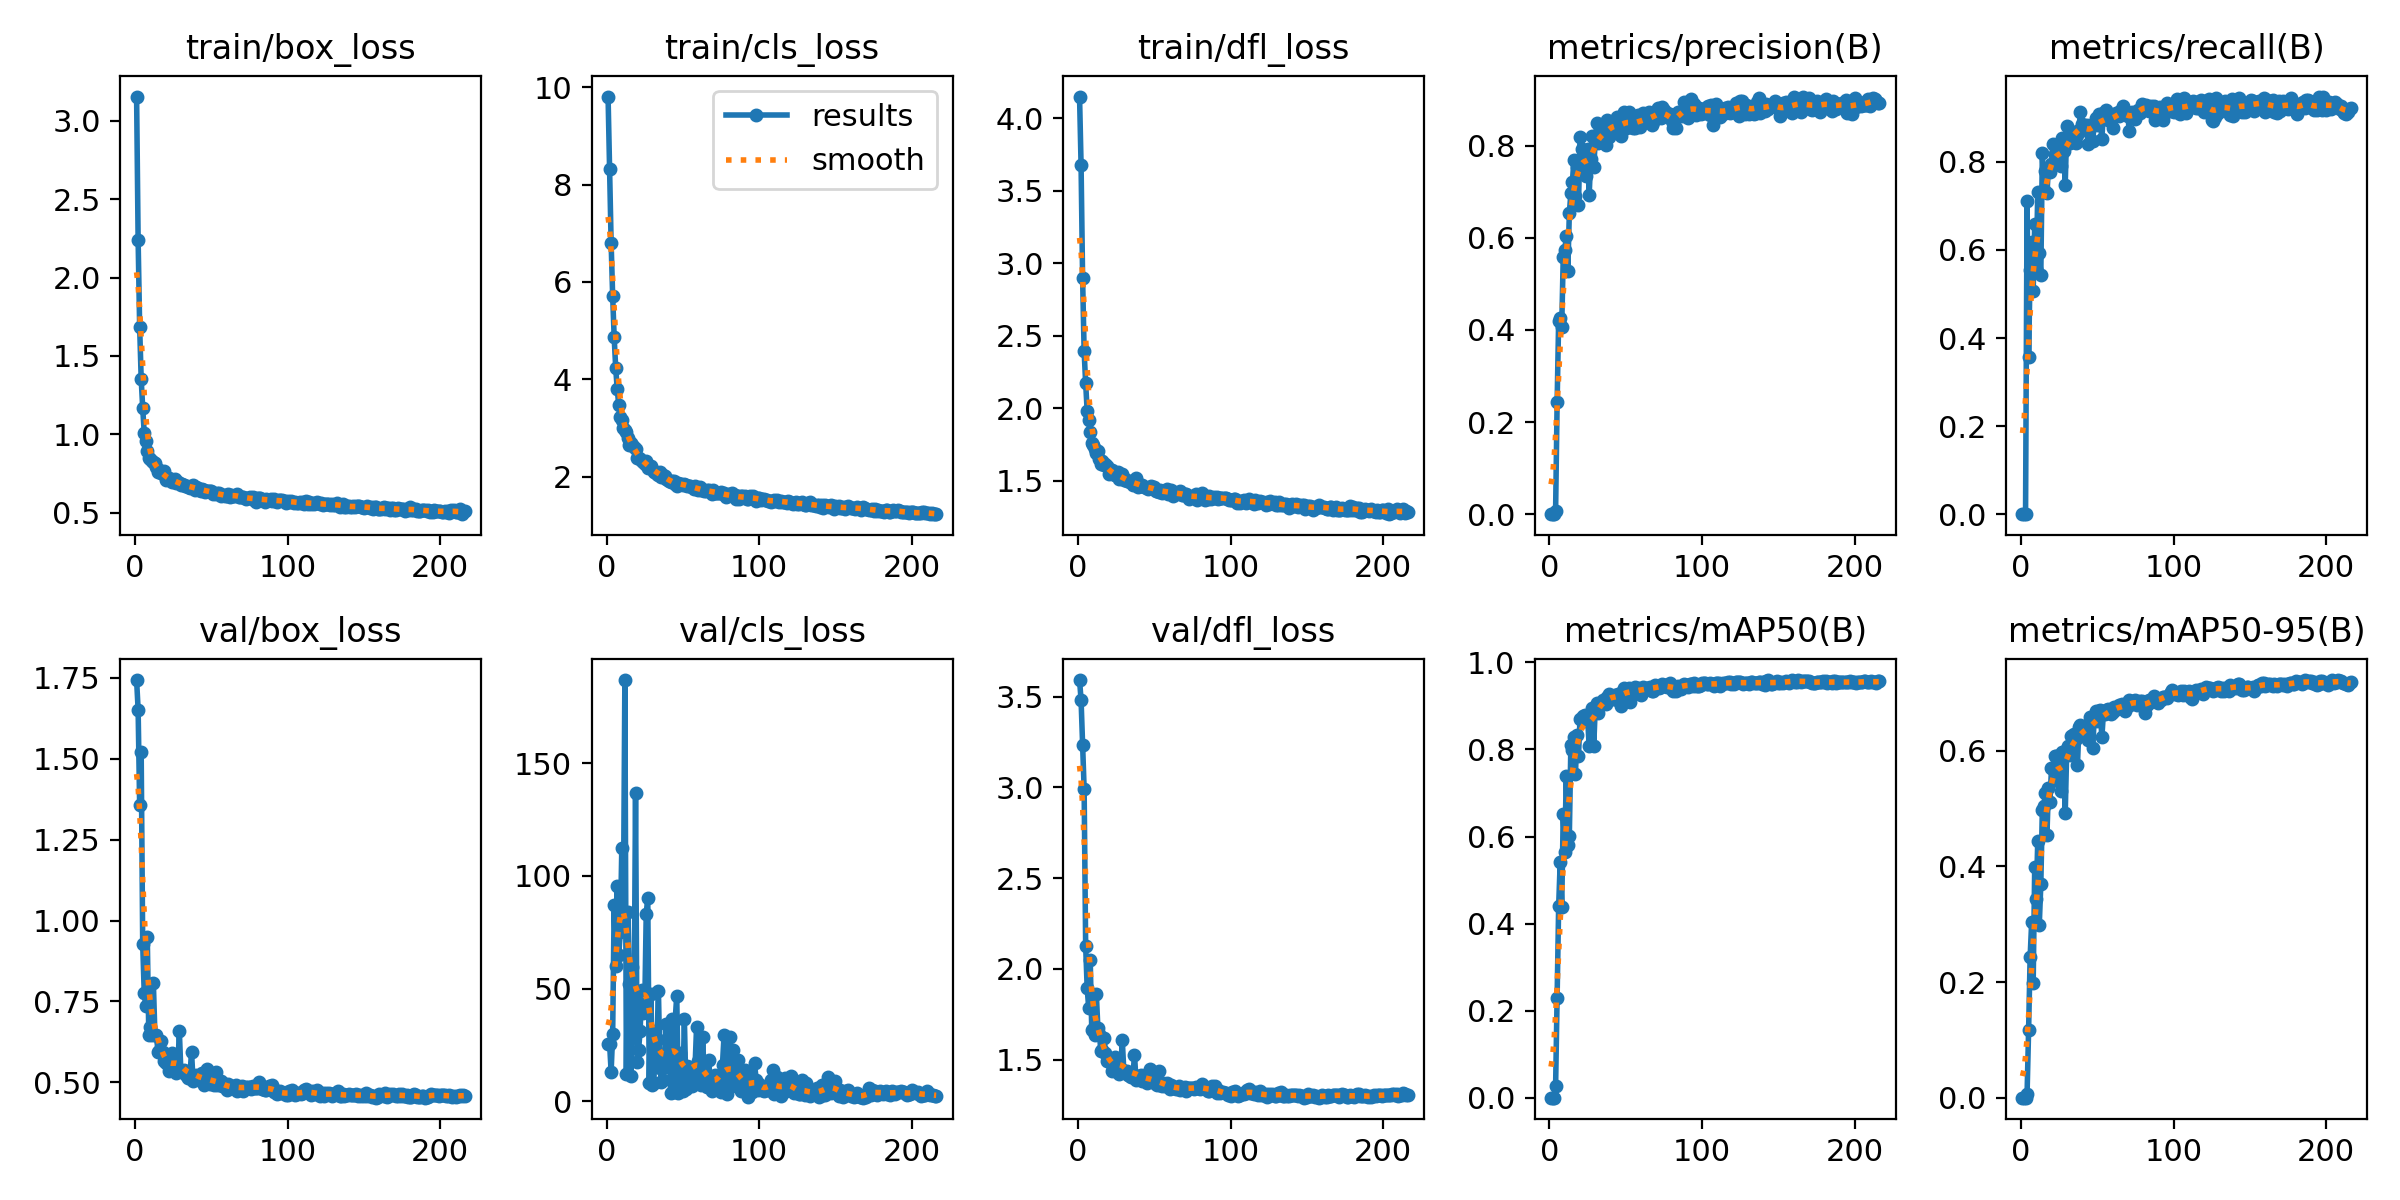

The table this chart was drawn from, first rows:
epoch, train/box_loss, train/cls_loss, train/dfl_loss, metrics/precision(B), metrics/recall(B), metrics/mAP50(B), metrics/mAP50-95(B), val/box_loss, val/cls_loss, val/dfl_loss, lr/pg0, lr/pg1, lr/pg2
1, 3.155, 9.809, 4.148, 0, 0, 0, 0, 1.743, 25.53, 3.592, 0.0002285, 0.0002285, 0.0002285
2, 2.24, 8.331, 3.675, 0, 0, 0, 0, 1.652, 25.49, 3.482, 0.0004626, 0.0004626, 0.0004626
3, 1.687, 6.808, 2.897, 0, 0, 0, 0, 1.356, 13.1, 3.232, 0.0006951, 0.0006951, 0.0006951
4, 1.355, 5.717, 2.392, 0.0076, 0.7123, 0.02623, 0.00663, 1.522, 29.7, 2.992, 0.0007069, 0.0007069, 0.0007069
5, 1.168, 4.862, 2.172, 0.2429, 0.3575, 0.2281, 0.117, 0.9276, 87.13, 2.128, 0.0007046, 0.0007046, 0.0007046
6, 1.009, 4.233, 1.979, 0.4205, 0.5542, 0.4395, 0.2432, 0.775, 59.84, 1.893, 0.0007022, 0.0007022, 0.0007022
7, 0.9576, 3.793, 1.919, 0.4269, 0.6186, 0.5405, 0.3031, 0.7369, 95.64, 1.784, 0.0006999, 0.0006999, 0.0006999
8, 0.8951, 3.474, 1.833, 0.4068, 0.5072, 0.4371, 0.1981, 0.9485, 65.06, 2.047, 0.0006975, 0.0006975, 0.0006975
9, 0.8488, 3.232, 1.762, 0.5574, 0.6586, 0.6509, 0.3985, 0.6451, 75.08, 1.663, 0.0006951, 0.0006951, 0.0006951
10, 0.8446, 3.163, 1.743, 0.5729, 0.5535, 0.5647, 0.3435, 0.6701, 112.6, 1.67, 0.0006928, 0.0006928, 0.0006928
11, 0.8304, 3.006, 1.72, 0.6033, 0.7308, 0.7401, 0.4445, 0.6467, 79.75, 1.636, 0.0006904, 0.0006904, 0.0006904
12, 0.8223, 2.952, 1.691, 0.528, 0.5925, 0.5795, 0.2993, 0.8055, 186.9, 1.862, 0.0006881, 0.0006881, 0.0006881
13, 0.8199, 2.913, 1.705, 0.6536, 0.5443, 0.6018, 0.3692, 0.6475, 11.91, 1.675, 0.0006857, 0.0006857, 0.0006857
14, 0.7899, 2.788, 1.653, 0.6964, 0.8192, 0.8095, 0.4975, 0.6457, 84.05, 1.64, 0.0006834, 0.0006834, 0.0006834
15, 0.7618, 2.657, 1.617, 0.7214, 0.7363, 0.798, 0.5048, 0.5942, 51.98, 1.545, 0.000681, 0.000681, 0.000681
16, 0.7713, 2.699, 1.637, 0.7696, 0.7791, 0.8284, 0.5269, 0.5979, 11.16, 1.551, 0.0006787, 0.0006787, 0.0006787
17, 0.7538, 2.659, 1.611, 0.6913, 0.7285, 0.744, 0.4537, 0.6283, 59.73, 1.619, 0.0006763, 0.0006763, 0.0006763
18, 0.7475, 2.606, 1.614, 0.7541, 0.7849, 0.8336, 0.536, 0.5927, 35.57, 1.534, 0.0006739, 0.0006739, 0.0006739
19, 0.7656, 2.566, 1.604, 0.6715, 0.7767, 0.7855, 0.5115, 0.5646, 136.9, 1.49, 0.0006716, 0.0006716, 0.0006716
20, 0.7084, 2.388, 1.547, 0.8193, 0.7947, 0.8699, 0.5704, 0.5599, 17.57, 1.492, 0.0006692, 0.0006692, 0.0006692
21, 0.714, 2.39, 1.552, 0.7924, 0.8413, 0.8699, 0.5692, 0.5591, 22.96, 1.495, 0.0006669, 0.0006669, 0.0006669
22, 0.724, 2.369, 1.571, 0.7765, 0.8183, 0.8779, 0.5912, 0.5333, 31.25, 1.439, 0.0006645, 0.0006645, 0.0006645
23, 0.7146, 2.331, 1.548, 0.7885, 0.8182, 0.8785, 0.5912, 0.5419, 49.48, 1.446, 0.0006622, 0.0006622, 0.0006622
24, 0.6983, 2.309, 1.539, 0.7346, 0.8264, 0.8657, 0.5483, 0.5901, 38.98, 1.513, 0.0006598, 0.0006598, 0.0006598
25, 0.7072, 2.257, 1.536, 0.7928, 0.8112, 0.8716, 0.5851, 0.5467, 40.52, 1.456, 0.0006574, 0.0006574, 0.0006574
26, 0.7185, 2.331, 1.562, 0.693, 0.791, 0.8068, 0.5306, 0.5713, 83.19, 1.495, 0.0006551, 0.0006551, 0.0006551
27, 0.6872, 2.188, 1.511, 0.7722, 0.8533, 0.8811, 0.5986, 0.5287, 90.34, 1.422, 0.0006527, 0.0006527, 0.0006527
28, 0.6985, 2.196, 1.539, 0.8204, 0.8253, 0.8945, 0.596, 0.5386, 8.146, 1.448, 0.0006504, 0.0006504, 0.0006504
29, 0.6924, 2.212, 1.544, 0.754, 0.7483, 0.8079, 0.4917, 0.6594, 47.46, 1.608, 0.000648, 0.000648, 0.000648
30, 0.6786, 2.159, 1.502, 0.8114, 0.8809, 0.8979, 0.6034, 0.5344, 7.043, 1.439, 0.0006457, 0.0006457, 0.0006457
31, 0.6838, 2.104, 1.514, 0.8484, 0.8549, 0.9073, 0.609, 0.5356, 8.219, 1.435, 0.0006433, 0.0006433, 0.0006433
32, 0.6773, 2.104, 1.496, 0.8064, 0.8421, 0.8846, 0.5921, 0.5367, 31.21, 1.435, 0.000641, 0.000641, 0.000641
33, 0.6711, 2.06, 1.495, 0.8197, 0.8689, 0.9053, 0.6257, 0.5257, 27.07, 1.417, 0.0006386, 0.0006386, 0.0006386
34, 0.6723, 2.037, 1.491, 0.8085, 0.8678, 0.9043, 0.6271, 0.5185, 48.75, 1.411, 0.0006362, 0.0006362, 0.0006362
35, 0.6641, 2.102, 1.497, 0.8399, 0.8665, 0.9147, 0.6285, 0.5133, 14.96, 1.402, 0.0006339, 0.0006339, 0.0006339
36, 0.6578, 1.998, 1.467, 0.837, 0.8437, 0.9063, 0.621, 0.5241, 8.473, 1.412, 0.0006315, 0.0006315, 0.0006315
37, 0.6724, 2.039, 1.481, 0.8014, 0.8613, 0.9035, 0.5748, 0.5937, 9.508, 1.525, 0.0006292, 0.0006292, 0.0006292
38, 0.6784, 2.023, 1.516, 0.8562, 0.8729, 0.921, 0.6408, 0.5044, 15.08, 1.389, 0.0006268, 0.0006268, 0.0006268
39, 0.6457, 1.96, 1.459, 0.8197, 0.9141, 0.9263, 0.6454, 0.516, 34.4, 1.405, 0.0006245, 0.0006245, 0.0006245
40, 0.6619, 1.925, 1.478, 0.8447, 0.8863, 0.9226, 0.6311, 0.5215, 28.57, 1.41, 0.0006221, 0.0006221, 0.0006221
41, 0.6571, 1.914, 1.467, 0.8425, 0.8781, 0.9164, 0.6265, 0.5181, 23.49, 1.415, 0.0006197, 0.0006197, 0.0006197
42, 0.6453, 1.89, 1.467, 0.852, 0.8723, 0.9195, 0.6433, 0.5063, 3.856, 1.383, 0.0006174, 0.0006174, 0.0006174
43, 0.6386, 1.916, 1.459, 0.8384, 0.8839, 0.9247, 0.6435, 0.5164, 36.53, 1.401, 0.000615, 0.000615, 0.000615
44, 0.653, 1.903, 1.459, 0.8624, 0.8403, 0.9141, 0.6182, 0.5279, 4.236, 1.417, 0.0006127, 0.0006127, 0.0006127
45, 0.6474, 1.846, 1.447, 0.8316, 0.8812, 0.9274, 0.658, 0.4926, 36.25, 1.368, 0.0006103, 0.0006103, 0.0006103
46, 0.6355, 1.812, 1.443, 0.8359, 0.8844, 0.9264, 0.6528, 0.5051, 46.91, 1.379, 0.000608, 0.000608, 0.000608
47, 0.6382, 1.88, 1.457, 0.8221, 0.8478, 0.8988, 0.6044, 0.5423, 3.844, 1.447, 0.0006056, 0.0006056, 0.0006056
48, 0.6401, 1.854, 1.464, 0.8598, 0.8871, 0.9333, 0.6561, 0.502, 21.37, 1.385, 0.0006033, 0.0006033, 0.0006033
49, 0.6414, 1.858, 1.445, 0.8734, 0.8999, 0.941, 0.6693, 0.4945, 5.477, 1.376, 0.0006009, 0.0006009, 0.0006009
50, 0.6409, 1.831, 1.456, 0.8375, 0.8838, 0.9297, 0.6517, 0.5098, 4.597, 1.383, 0.0005985, 0.0005985, 0.0005985
51, 0.6197, 1.856, 1.43, 0.8461, 0.9089, 0.9387, 0.6689, 0.5001, 36.51, 1.367, 0.0005962, 0.0005962, 0.0005962
52, 0.6256, 1.831, 1.432, 0.8727, 0.8942, 0.9419, 0.6697, 0.4931, 5.588, 1.362, 0.0005938, 0.0005938, 0.0005938
53, 0.6195, 1.799, 1.42, 0.8409, 0.8521, 0.9088, 0.623, 0.5325, 15.68, 1.435, 0.0005915, 0.0005915, 0.0005915
54, 0.6279, 1.805, 1.437, 0.8541, 0.9104, 0.9351, 0.6644, 0.4923, 15.11, 1.359, 0.0005891, 0.0005891, 0.0005891
55, 0.6245, 1.819, 1.416, 0.8376, 0.9006, 0.9311, 0.664, 0.4932, 13.35, 1.356, 0.0005868, 0.0005868, 0.0005868
56, 0.6098, 1.789, 1.428, 0.839, 0.9183, 0.9432, 0.6705, 0.5043, 6.859, 1.371, 0.0005844, 0.0005844, 0.0005844
57, 0.6163, 1.748, 1.425, 0.8567, 0.8943, 0.9384, 0.6718, 0.4899, 13.32, 1.354, 0.000582, 0.000582, 0.000582
58, 0.6149, 1.809, 1.443, 0.8669, 0.8986, 0.9418, 0.6698, 0.4953, 15.32, 1.37, 0.0005797, 0.0005797, 0.0005797
59, 0.605, 1.758, 1.411, 0.8406, 0.895, 0.9265, 0.6638, 0.4955, 33.17, 1.361, 0.0005773, 0.0005773, 0.0005773
60, 0.6078, 1.721, 1.424, 0.8484, 0.8771, 0.9257, 0.6677, 0.4773, 18.05, 1.336, 0.000575, 0.000575, 0.000575
... 156 more rows
